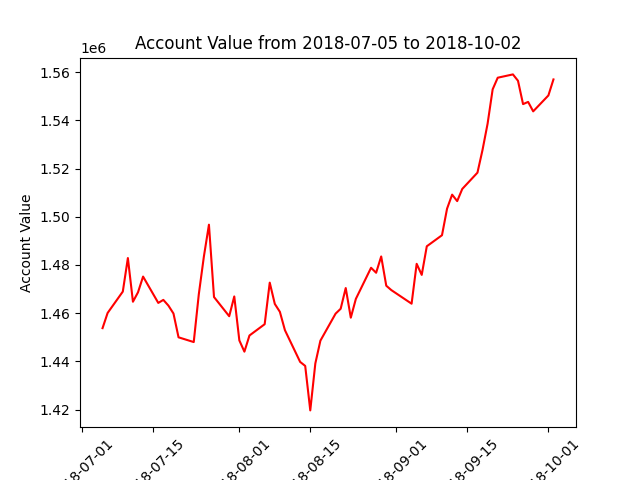

The file beside this chart, header and first rows:
datadate, account_value
20180705, 1453791
20180706, 1460089
20180709, 1468962
20180710, 1482868
20180711, 1464749
20180712, 1468669
20180713, 1475187
20180716, 1464259
20180717, 1465516
20180718, 1463150
20180719, 1459863
20180720, 1449987
20180723, 1448015
20180724, 1467851
20180725, 1483480
20180726, 1496713
20180727, 1466698
20180730, 1458739
20180731, 1466952
20180801, 1448706
20180802, 1444040
20180803, 1450749
20180806, 1455424
20180807, 1472680
20180808, 1463843
20180809, 1460567
20180810, 1452943
20180813, 1439788
20180814, 1438125
20180815, 1419668
20180816, 1439151
20180817, 1448600
20180820, 1459813
20180821, 1461837
20180822, 1470434
20180823, 1458132
20180824, 1465935
20180827, 1478838
20180828, 1476768
20180829, 1483535
20180830, 1471391
20180831, 1469573
20180904, 1463935
20180905, 1480476
20180906, 1475885
20180907, 1487750
20180910, 1492344
20180911, 1503361
20180912, 1509178
20180913, 1506493
20180914, 1511540
20180917, 1518297
20180918, 1527730
20180919, 1538602
20180920, 1552866
20180921, 1557685
20180924, 1559060
20180925, 1556418
20180926, 1546731
20180927, 1547650
... 3 more rows
